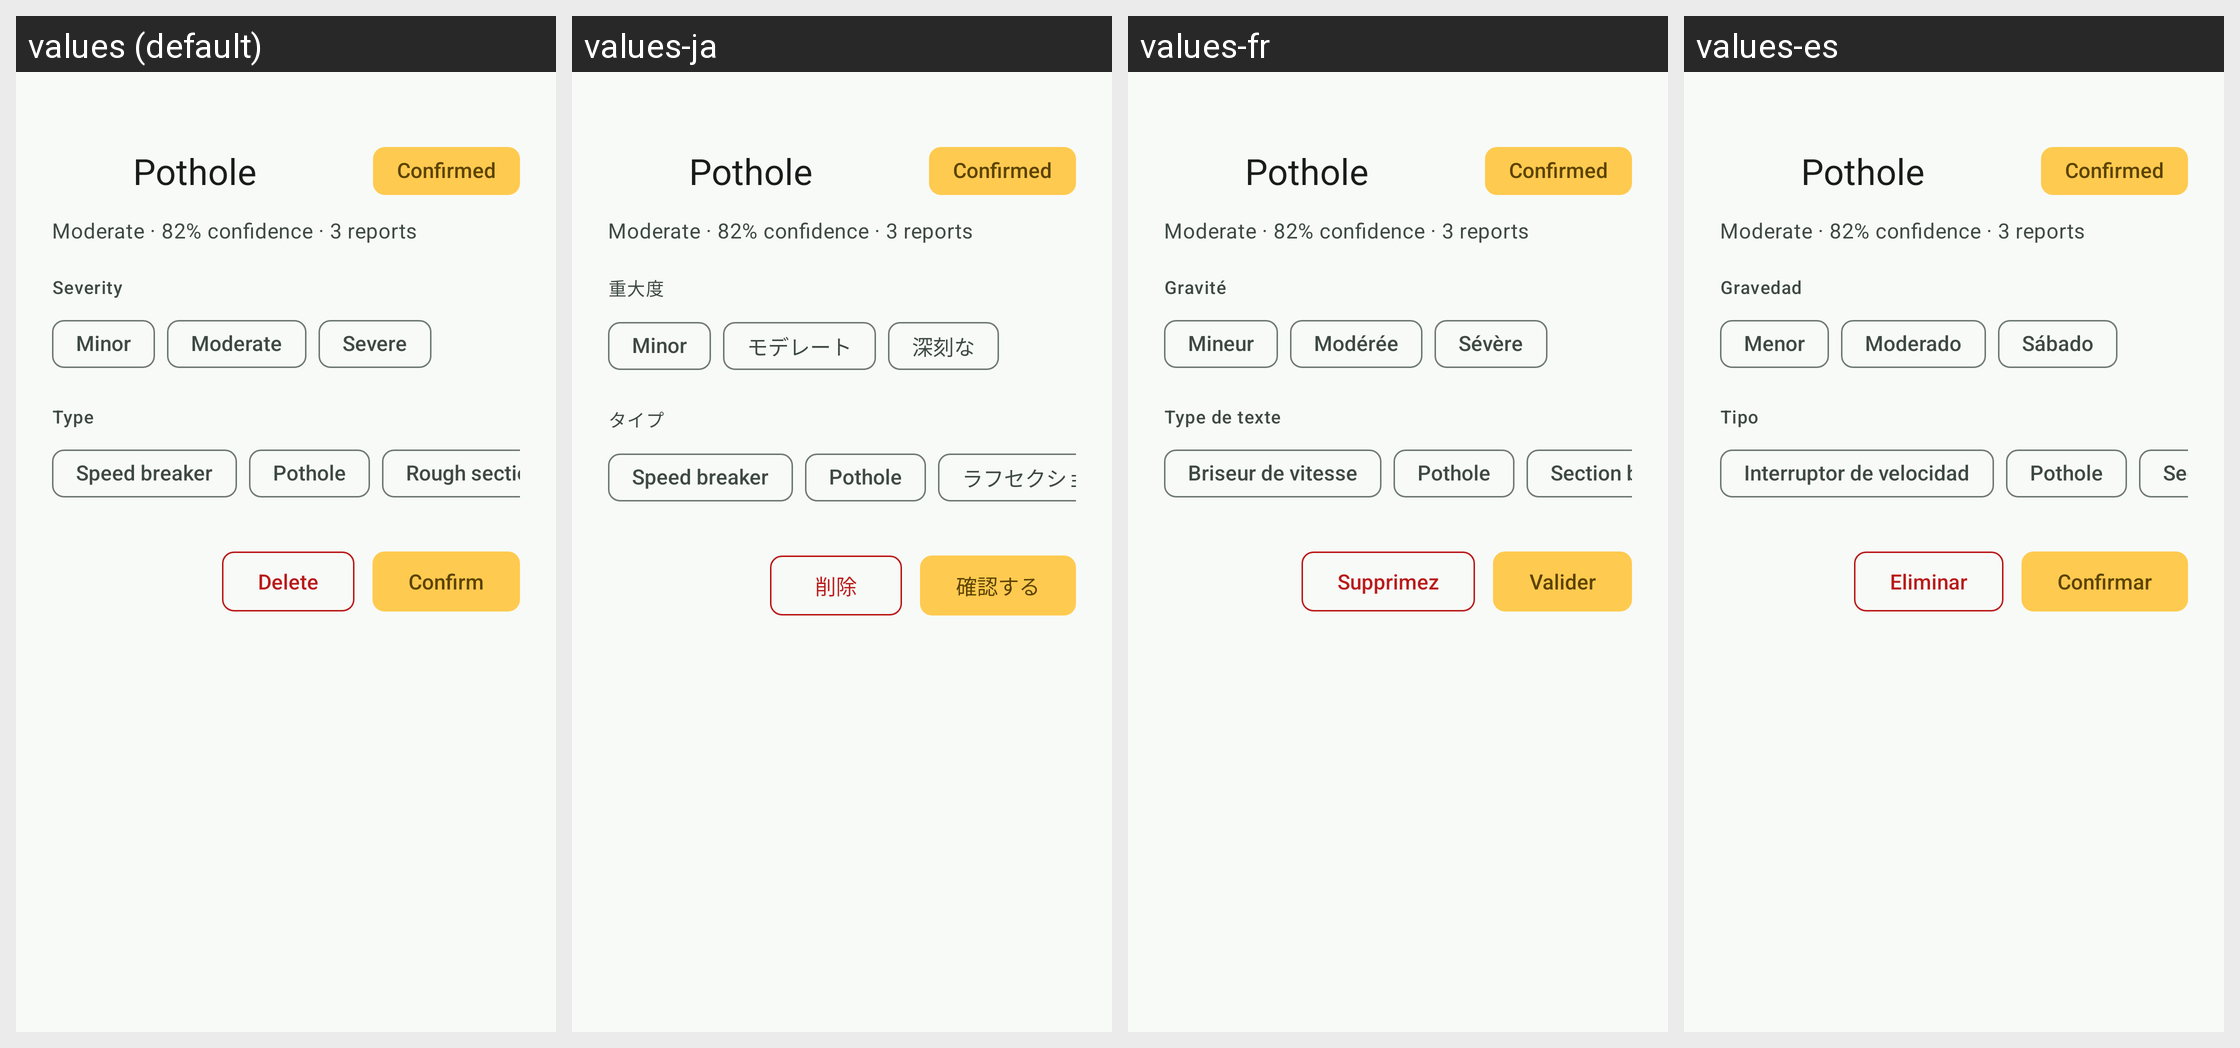

The same Android screen rendered under several of its app's locales, left to right. List the strings drawn on it with the default value and each locale's translation.
Android screen res/layout/sheet_roadsense_hazard.xml rendered under 4 locales, left to right: values (default), values-ja, values-fr, values-es. Device: Nexus 5 (rendered at 1080×1920; each locale shown at half size, 540×960, under a caption strip naming it); theme Theme.Wheelstop.M3.
Other locales in the repository, not shown: values-af, values-ar, values-ca, values-cs, values-da, values-de, values-el, values-en, values-fi, values-he, values-hi, values-hu, values-it, values-ko, values-nb, values-nl, values-no, values-pl, values-pt, values-pt-rBR, values-ro, values-ru, values-sr, values-sv, values-th, values-tr, values-uk, values-vi, values-zh-rCN, values-zh-rTW.
Strings drawn on this screen, with the default value and each locale's value (text and hints the layout hard-codes, and strings that could not be matched under every locale, appear in the picture but are not listed):

roadsense_map_severity_label
  values: Severity
  values-ja: 重大度
  values-fr: Gravité
  values-es: Gravedad

roadsense_sev_minor
  values: Minor
  values-ja: Minor
  values-fr: Mineur
  values-es: Menor

roadsense_sev_moderate
  values: Moderate
  values-ja: モデレート
  values-fr: Modérée
  values-es: Moderado

roadsense_sev_severe
  values: Severe
  values-ja: 深刻な
  values-fr: Sévère
  values-es: Sábado

roadsense_map_type_label
  values: Type
  values-ja: タイプ
  values-fr: Type de texte
  values-es: Tipo

roadsense_type_breaker
  values: Speed breaker
  values-ja: Speed breaker
  values-fr: Briseur de vitesse
  values-es: Interruptor de velocidad

roadsense_type_pothole
  values: Pothole
  values-ja: Pothole
  values-fr: Pothole
  values-es: Pothole

roadsense_type_rough
  values: Rough section
  values-ja: ラフセクション
  values-fr: Section brute
  values-es: Sección ruda

roadsense_map_delete
  values: Delete
  values-ja: 削除
  values-fr: Supprimez
  values-es: Eliminar

roadsense_map_confirm
  values: Confirm
  values-ja: 確認する
  values-fr: Valider
  values-es: Confirmar
